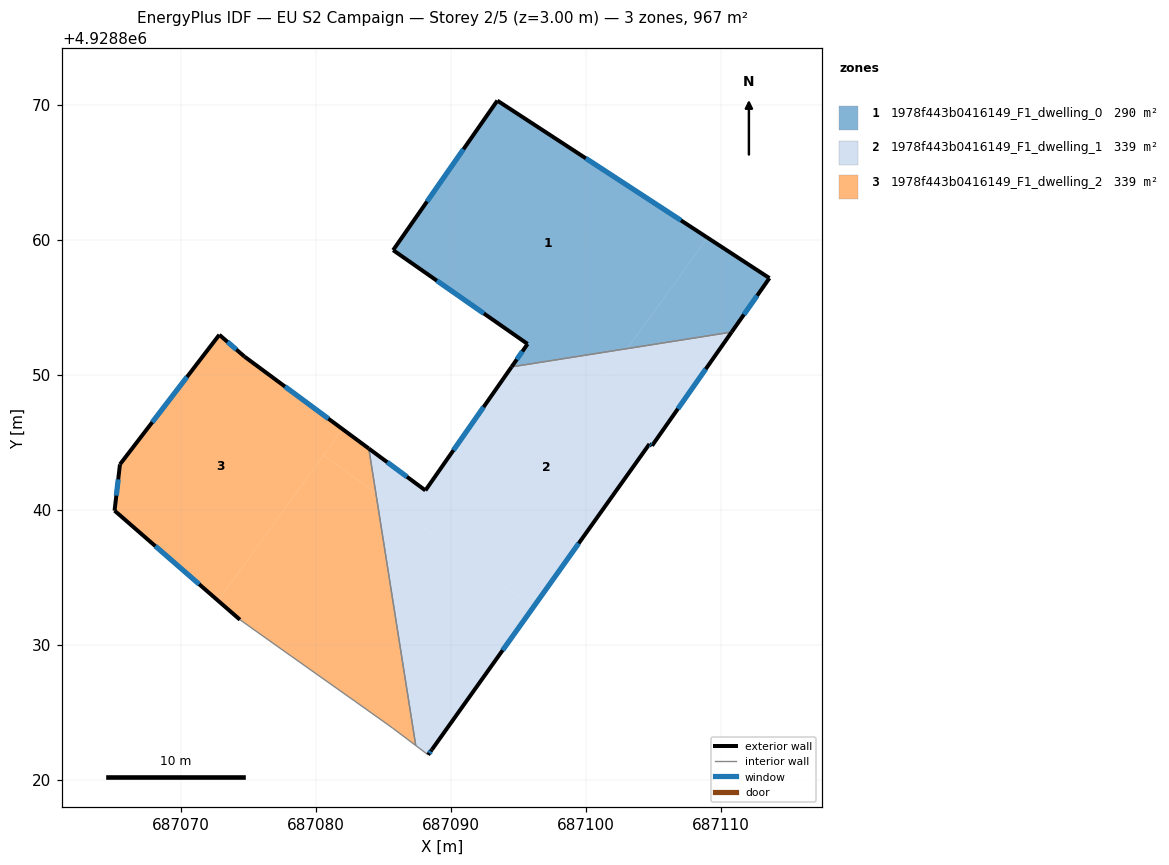
=== STOREY PLAN SPEC (per zone: floor XY polygon, exterior-wall plan segments, windows/doors) ===
zone 1: 1978f443b0416149_F1_dwelling_0  (290.3 m²)
  floor: (687109.01, 4928860.16) (687103.06, 4928851.95) (687094.49, 4928850.59) (687095.68, 4928852.29) (687085.71, 4928859.24) (687093.44, 4928870.32)
  floor: (687113.59, 4928857.17) (687110.79, 4928853.17) (687103.06, 4928851.95) (687109.01, 4928860.16)
  exterior wall: (687113.59, 4928857.17) – (687093.44, 4928870.32)  [24.1 m]
    window: (687107.04, 4928861.45) – (687099.99, 4928866.04)  [8.8 m²]
  exterior wall: (687110.79, 4928853.17) – (687113.59, 4928857.17)  [4.9 m]
    window: (687111.70, 4928854.47) – (687112.68, 4928855.87)  [1.8 m²]
  exterior wall: (687095.68, 4928852.29) – (687094.49, 4928850.59)  [2.1 m]
    window: (687095.29, 4928851.74) – (687094.88, 4928851.15)  [0.8 m²]
  exterior wall: (687085.71, 4928859.24) – (687095.68, 4928852.29)  [12.1 m]
    window: (687088.95, 4928856.98) – (687092.44, 4928854.55)  [4.5 m²]
  exterior wall: (687093.44, 4928870.32) – (687085.71, 4928859.24)  [13.5 m]
    window: (687090.92, 4928866.72) – (687088.23, 4928862.84)  [5.0 m²]
  interior walls: 1
zone 2: 1978f443b0416149_F1_dwelling_1  (338.6 m²)
  floor: (687110.79, 4928853.17) (687104.90, 4928844.75) (687104.70, 4928844.88) (687096.10, 4928832.79) (687084.43, 4928841.24) (687083.91, 4928844.54) (687088.10, 4928841.44) (687093.82, 4928849.64) (687098.79, 4928846.04) (687103.06, 4928851.95)
  floor: (687103.06, 4928851.95) (687098.79, 4928846.04) (687093.82, 4928849.64) (687094.49, 4928850.59)
  floor: (687096.10, 4928832.79) (687088.58, 4928822.23) (687088.31, 4928821.85) (687087.39, 4928822.54) (687084.43, 4928841.24)
  exterior wall: (687104.90, 4928844.75) – (687110.79, 4928853.17)  [10.3 m]
    window: (687106.81, 4928847.49) – (687108.88, 4928850.43)  [3.8 m²]
  exterior wall: (687104.70, 4928844.88) – (687104.90, 4928844.75)  [0.2 m]
    window: (687104.77, 4928844.84) – (687104.83, 4928844.79)  [0.1 m²]
  exterior wall: (687088.58, 4928822.23) – (687104.70, 4928844.88)  [27.8 m]
    window: (687093.83, 4928829.60) – (687099.46, 4928837.52)  [10.2 m²]
  exterior wall: (687088.31, 4928821.85) – (687088.58, 4928822.23)  [0.5 m]
    window: (687088.40, 4928821.98) – (687088.49, 4928822.11)  [0.2 m²]
  exterior wall: (687088.10, 4928841.44) – (687083.91, 4928844.54)  [5.2 m]
    window: (687086.74, 4928842.45) – (687085.28, 4928843.53)  [1.9 m²]
  exterior wall: (687094.49, 4928850.59) – (687088.10, 4928841.44)  [11.2 m]
    window: (687092.41, 4928847.62) – (687090.18, 4928844.42)  [4.1 m²]
  interior walls: 3
zone 3: 1978f443b0416149_F1_dwelling_2  (338.6 m²)
  floor: (687081.96, 4928845.99) (687072.75, 4928833.27) (687065.08, 4928839.94) (687065.48, 4928843.37) (687072.84, 4928852.97) (687074.71, 4928851.35)
  floor: (687084.43, 4928841.24) (687087.39, 4928822.54) (687085.67, 4928823.84) (687082.89, 4928825.82) (687078.17, 4928829.16) (687074.36, 4928831.86) (687072.75, 4928833.27) (687080.55, 4928844.05)
  floor: (687083.91, 4928844.54) (687084.43, 4928841.24) (687080.55, 4928844.05) (687081.96, 4928845.99)
  exterior wall: (687065.48, 4928843.37) – (687065.08, 4928839.94)  [3.5 m]
    window: (687065.35, 4928842.26) – (687065.21, 4928841.06)  [1.3 m²]
  exterior wall: (687072.84, 4928852.97) – (687065.48, 4928843.37)  [12.1 m]
    window: (687070.44, 4928849.85) – (687067.87, 4928846.49)  [4.4 m²]
  exterior wall: (687074.71, 4928851.35) – (687072.84, 4928852.97)  [2.5 m]
    window: (687074.10, 4928851.88) – (687073.44, 4928852.44)  [0.9 m²]
  exterior wall: (687083.91, 4928844.54) – (687074.71, 4928851.35)  [11.5 m]
    window: (687080.92, 4928846.76) – (687077.70, 4928849.14)  [4.2 m²]
  exterior wall: (687065.08, 4928839.94) – (687074.36, 4928831.86)  [12.3 m]
    window: (687068.10, 4928837.31) – (687071.34, 4928834.49)  [4.5 m²]
  interior walls: 5

=== DERIVED (storey summary) ===
Building: EU S2 Campaign
Storey: 2 of 5  (floor level z = 3.00 m)
Storey gross floor area: 967.4 m²
Zones on this storey: 3
  - 1978f443b0416149_F1_dwelling_0: floor 290.3 m²; exterior wall 56.7 m (170.0 m²); 5 window(s) 20.8 m²; WWR 12.2%
  - 1978f443b0416149_F1_dwelling_1: floor 338.6 m²; exterior wall 55.2 m (165.5 m²); 6 window(s) 20.2 m²; WWR 12.2%
  - 1978f443b0416149_F1_dwelling_2: floor 338.6 m²; exterior wall 41.8 m (125.4 m²); 5 window(s) 15.3 m²; WWR 12.2%
Zone adjacency (shared interzone walls):
  - 1978f443b0416149_F1_dwelling_0 ↔ 1978f443b0416149_F1_dwelling_1
  - 1978f443b0416149_F1_dwelling_1 ↔ 1978f443b0416149_F1_dwelling_2